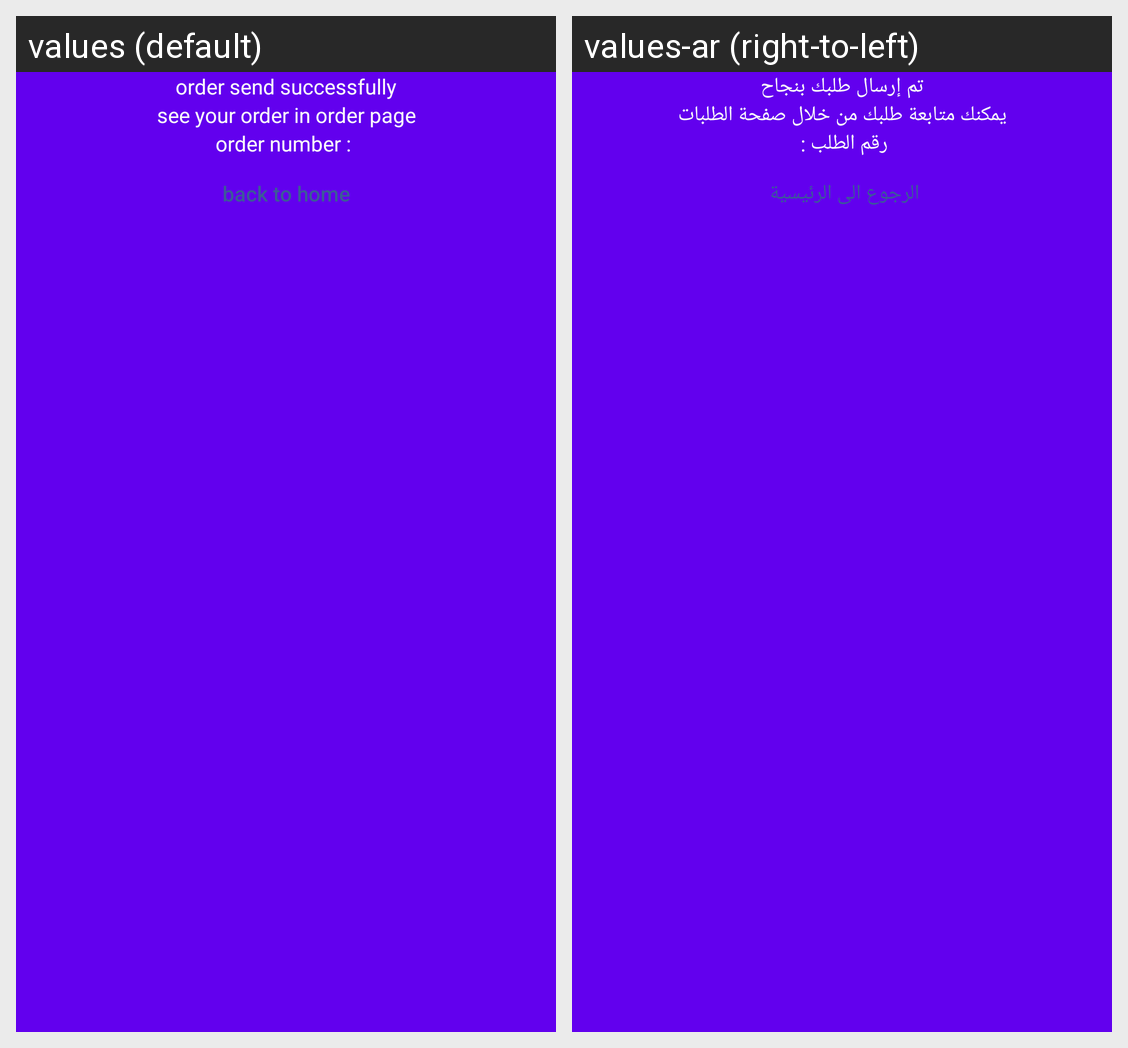

The same Android screen rendered under two of its app's locales, left to right. List the strings drawn on it with the default value and each locale's translation.
Android screen res/layout/activity_done_order.xml rendered under 2 locales, left to right: values (default), values-ar (right-to-left). Device: Nexus 5 (rendered at 1080×1920; each locale shown at half size, 540×960, under a caption strip naming it); theme AppTheme.
Strings drawn on this screen, with the default value and each locale's value (text and hints the layout hard-codes, and strings that could not be matched under every locale, appear in the picture but are not listed):

tittle_done_send
  values: order send successfully
  values-ar: تم إرسال طلبك بنجاح

tittle_see_done_order
  values: see your order in order page
  values-ar: يمكنك متابعة طلبك من خلال صفحة الطلبات

tittle_order_num
  values: order number
  values-ar: رقم الطلب

tittle_go_to_home
  values: back to home
  values-ar: الرجوع الى الرئيسية
